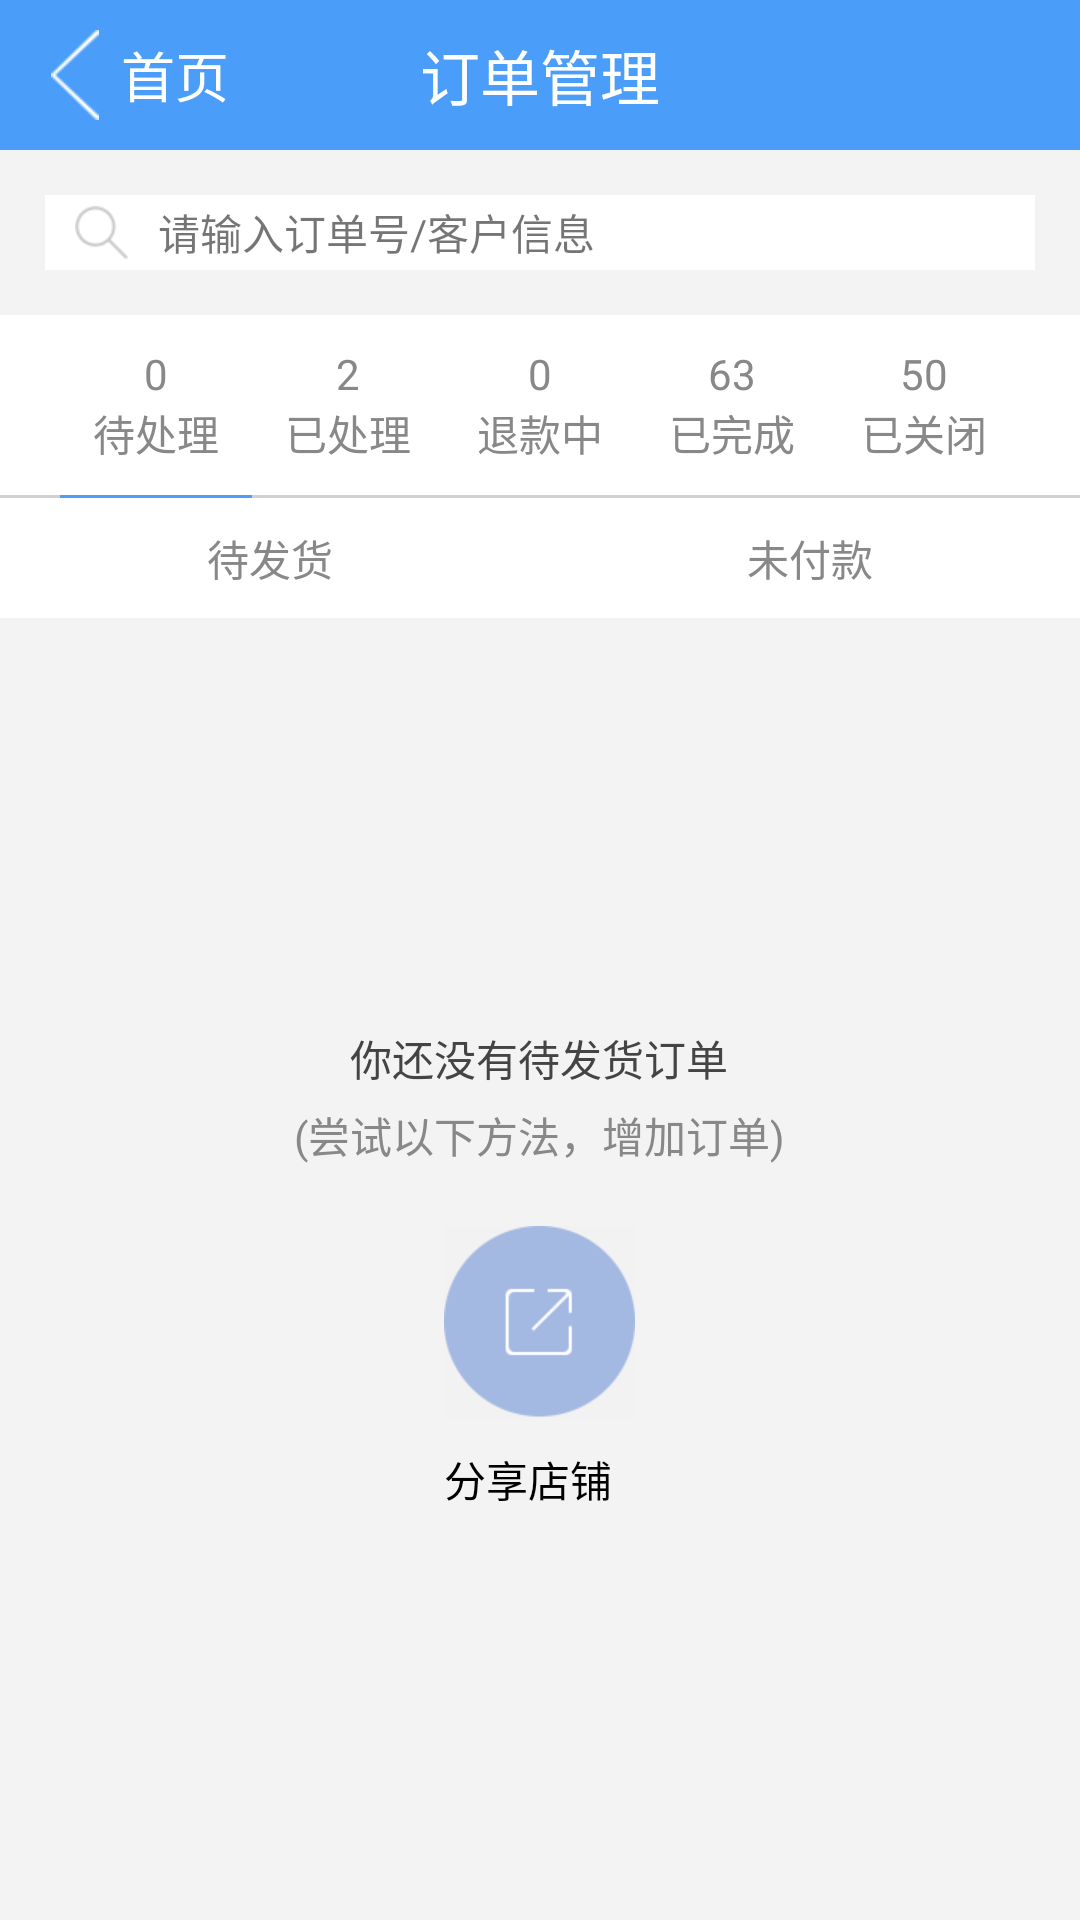

Android layout source for this screen:
<!-- AndroidManifest.xml: application theme AppTheme -->
<!-- res/layout/activity_order_manager.xml -->
<?xml version="1.0" encoding="utf-8"?>
<LinearLayout xmlns:android="http://schemas.android.com/apk/res/android"
    xmlns:tools="http://schemas.android.com/tools"
    android:id="@+id/activity_order_manager"
    android:layout_width="match_parent"
    android:layout_height="match_parent"
    android:background="#f3f3f3"
    android:orientation="vertical"
    tools:context="com.ymss.tinyshop.OrderManagerActivity">

    <RelativeLayout
        android:layout_width="match_parent"
        android:layout_height="50dp">
        <TextView
            android:id="@+id/title"
            android:layout_width="match_parent"
            android:background="#4a9df8"
            android:gravity="center"
            android:text="订单管理"
            android:textColor="#ffffff"
            android:textSize="20dp"
            android:layout_height="50dp" />
        <LinearLayout
            android:id="@+id/title_back"
            android:layout_width="wrap_content"
            android:layout_height="wrap_content">
        <ImageView
            android:id="@+id/title_imgback"
            android:gravity="center"
            android:padding="10dp"
            android:background="#4A9DF8"
            android:src = "@drawable/component_header_back_btn"
            android:layout_width="50dp"
            android:layout_height="50dp" />
        <TextView
            android:id="@+id/title_txtback"
            android:layout_toRightOf="@id/title_imgback"
            android:layout_marginLeft="-10dp"
            android:text="首页"
            android:gravity="center_vertical"
            android:textColor="#ffffff"
            android:textSize="18dp"
            android:layout_width="wrap_content"
            android:layout_height="50dp" />
        </LinearLayout>
    </RelativeLayout>

    <LinearLayout
        android:layout_margin="15dp"
        android:background="#ffffff"
        android:orientation="horizontal"
        android:layout_width="match_parent"
        android:gravity="center_vertical"
        android:layout_height="25dp">
        <ImageView
            android:layout_marginLeft="10dp"
            android:src="@drawable/asset_search"
            android:layout_width="wrap_content"
            android:layout_height="wrap_content" />
        <TextView
            android:layout_marginLeft="10dp"
            android:text="请输入订单号/客户信息"
            android:layout_width="match_parent"
            android:layout_height="wrap_content" />
    </LinearLayout>
    <LinearLayout
        android:orientation="horizontal"
        android:layout_width="match_parent"
        android:weightSum="5"
        android:background="#ffffff"
        android:paddingLeft="20dp"
        android:paddingRight="20dp"
        android:layout_height="60dp">
        <LinearLayout
            android:id="@+id/order_pending"
            android:layout_weight="1"
            android:orientation="vertical"
            android:gravity="center"
            android:layout_width="0dp"
            android:layout_height="match_parent">
            <TextView
                android:text="0"
                android:textColor="#888888"
                android:layout_width="wrap_content"
                android:layout_height="wrap_content" />
            <TextView
                android:text="待处理"
                android:textColor="#888888"
                android:layout_width="wrap_content"
                android:layout_height="wrap_content" />

        </LinearLayout>
        <LinearLayout
            android:id="@+id/order_processed"
            android:layout_weight="1"
            android:orientation="vertical"
            android:gravity="center"
            android:layout_width="0dp"
            android:layout_height="match_parent">
            <TextView
                android:text="2"
                android:textColor="#888888"
                android:layout_width="wrap_content"
                android:layout_height="wrap_content" />
            <TextView
                android:text="已处理"
                android:textColor="#888888"
                android:layout_width="wrap_content"
                android:layout_height="wrap_content" />

        </LinearLayout>
        <LinearLayout
            android:id="@+id/order_refund"
            android:layout_weight="1"
            android:orientation="vertical"
            android:gravity="center"
            android:layout_width="0dp"
            android:layout_height="match_parent">
            <TextView
                android:text="0"
                android:textColor="#888888"
                android:layout_width="wrap_content"
                android:layout_height="wrap_content" />
            <TextView
                android:text="退款中"
                android:textColor="#888888"
                android:layout_width="wrap_content"
                android:layout_height="wrap_content" />

        </LinearLayout>
        <LinearLayout
            android:id="@+id/order_done"
            android:layout_weight="1"
            android:orientation="vertical"
            android:gravity="center"
            android:layout_width="0dp"
            android:layout_height="match_parent">
            <TextView
                android:text="63"
                android:textColor="#888888"
                android:layout_width="wrap_content"
                android:layout_height="wrap_content" />
            <TextView
                android:text="已完成"
                android:textColor="#888888"
                android:layout_width="wrap_content"
                android:layout_height="wrap_content" />

        </LinearLayout>
        <LinearLayout
            android:id="@+id/order_closed"
            android:layout_weight="1"
            android:orientation="vertical"
            android:gravity="center"
            android:layout_width="0dp"
            android:layout_height="match_parent">
            <TextView
                android:text="50"
                android:textColor="#888888"
                android:layout_width="wrap_content"
                android:layout_height="wrap_content" />
            <TextView
                android:text="已关闭"
                android:textColor="#888888"
                android:layout_width="wrap_content"
                android:layout_height="wrap_content" />

        </LinearLayout>
    </LinearLayout>
    <LinearLayout
        android:background="#d0d0d0"
        android:paddingLeft="20dp"
        android:paddingRight="20dp"
        android:layout_width="match_parent"
        android:weightSum="5"
        android:layout_height="1dp">
        <View
            android:id="@+id/underline"
            android:background="#4a9df8"
            android:layout_weight="1"
            android:layout_width="0dp"
            android:layout_height="1dp"/>
    </LinearLayout>
    <LinearLayout
        android:id="@+id/title_extra"
        android:weightSum="2"
        android:background="#ffffff"
        android:orientation="horizontal"
        android:layout_width="match_parent"
        android:layout_height="40dp">
        <Button
            android:layout_weight="1"
            android:layout_width="0dp"
            android:text="待发货"
            android:textColor="#888888"
            android:background="#ffffff"
            android:layout_height="match_parent" />
        <Button
            android:layout_weight="1"
            android:layout_width="0dp"
            android:text="未付款"
            android:textColor="#888888"
            android:background="#ffffff"
            android:layout_height="match_parent" />
    </LinearLayout>
    <android.support.v7.widget.RecyclerView
        android:visibility="gone"
        android:id="@+id/order_recycler"
        android:layout_width="match_parent"
        android:layout_height="match_parent"></android.support.v7.widget.RecyclerView>

    <RelativeLayout
        android:id="@+id/no_content"
        android:gravity="center"
        android:layout_width="match_parent"
        android:layout_height="match_parent">
    <LinearLayout
        android:gravity="center_horizontal"
        android:orientation="vertical"
        android:layout_width="wrap_content"
        android:layout_height="wrap_content">
        <TextView
            android:text="你还没有待发货订单"
            android:textColor="#444444"
            android:layout_marginBottom="5dp"
            android:layout_width="wrap_content"
            android:layout_height="wrap_content" />
        <TextView
            android:text="(尝试以下方法，增加订单)"
            android:textColor="#888888"
            android:layout_width="wrap_content"
            android:layout_height="wrap_content" />
        <LinearLayout
            android:orientation="vertical"
            android:layout_width="wrap_content"
            android:layout_height="wrap_content">
            <ImageView
                android:layout_marginTop="20dp"
                android:layout_marginBottom="10dp"
                android:src="@drawable/page_order_images_shareicon"
                android:layout_width="wrap_content"
                android:layout_height="wrap_content" />
            <TextView
                android:text="分享店铺"
                android:textColor="#000000"
                android:layout_width="wrap_content"
                android:layout_height="wrap_content" />
        </LinearLayout>
    </LinearLayout>
    </RelativeLayout>


</LinearLayout>
<!-- resources referenced by this layout -->
<resources>
  <!-- drawable asset_search: png bitmap (drawable-xhdpi, 1640 bytes) -->
  <!-- drawable component_header_back_btn: png bitmap (drawable-xhdpi, 1654 bytes) -->
  <!-- drawable page_order_images_shareicon: png bitmap (drawable-xhdpi, 3504 bytes) -->
  <style name="AppTheme" parent="Theme.AppCompat.Light.NoActionBar">
          
          <item name="colorPrimary">@color/colorPrimary</item>
          <item name="colorPrimaryDark">@color/colorPrimaryDark</item>
          <item name="colorAccent">@color/colorCursor</item>
      </style>
  <color name="colorPrimary">#3F51B5</color>
  <color name="colorPrimaryDark">#303F9F</color>
  <color name="colorCursor">#009688</color>
</resources>
